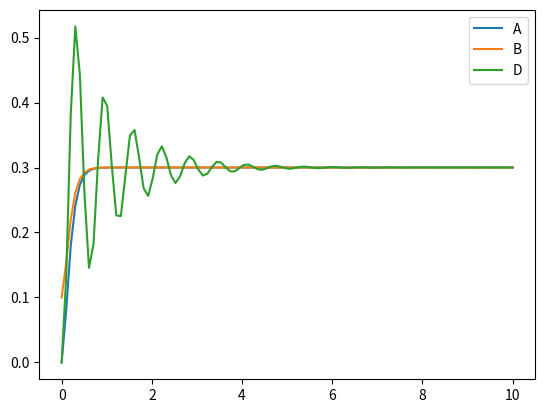

This chart was generated by the following Python code:
"""Problem 2
"""

import numpy as np
import sympy
from scipy import signal
import matplotlib.pyplot as plt

b = 0.2
mp = 0.01
mc = 1
k = 1

time = np.linspace(0,10, 100)
f = 30*np.ones_like(time)

num = [1/mc]
den = [1, b/mp, k/mp]

sys = signal.TransferFunction(num, den)

_, resp1, _ = signal.lsim(sys, f, time)
_, resp2, _ = signal.lsim(sys, f, time, X0=[0, 0.1])

# new system
sys2 = signal.TransferFunction([1/mc], [1, b/mp/10, k/mp])

_, resp3, _ = signal.lsim(sys2, f, time)

fig, ax = plt.subplots()
ax.plot(time, resp1, label='A')
ax.plot(time, resp2, label='B')
ax.plot(time, resp3, label='D')
plt.legend()
plt.show()
